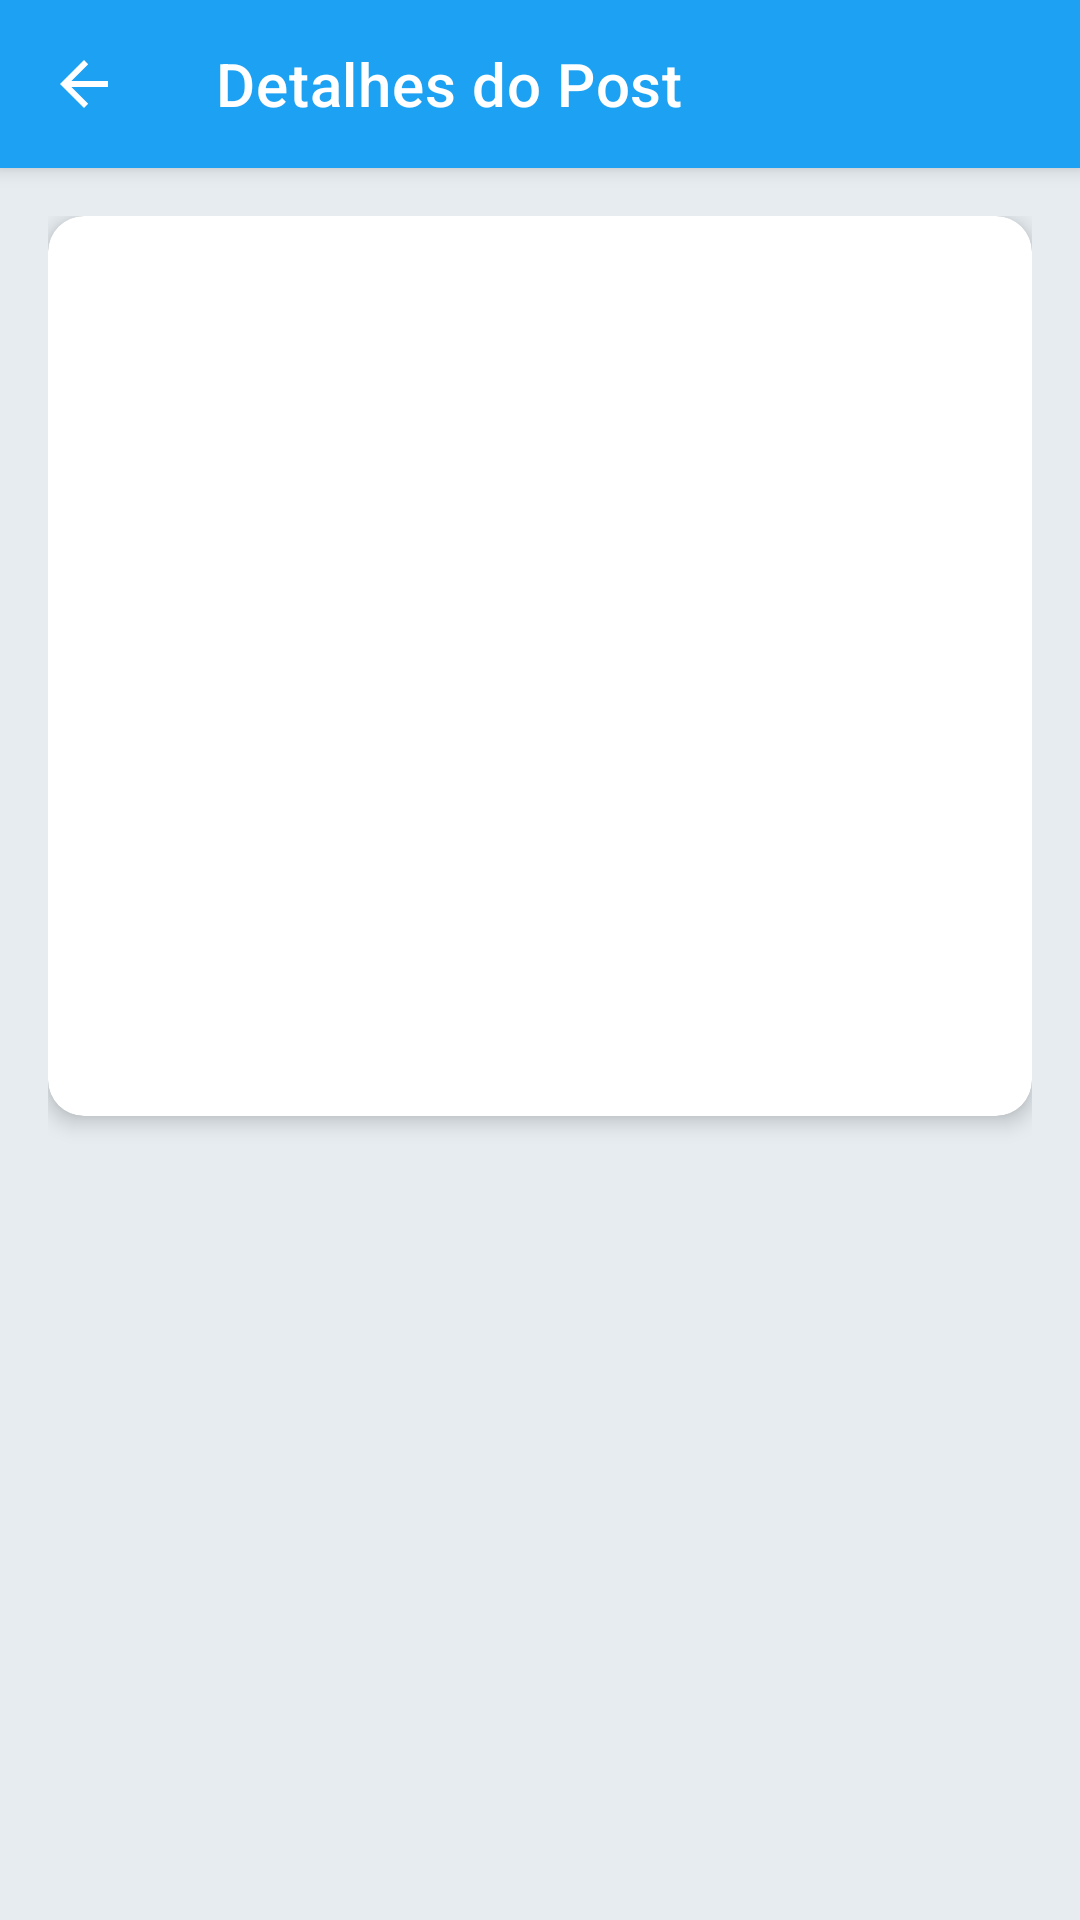

Layout XML and referenced resources for this Android screen:
<!-- AndroidManifest.xml: activity theme Theme.Microredesocial -->
<!-- res/layout/activity_post_detail.xml -->
<?xml version="1.0" encoding="utf-8"?>
<androidx.coordinatorlayout.widget.CoordinatorLayout xmlns:android="http://schemas.android.com/apk/res/android"
    xmlns:app="http://schemas.android.com/apk/res-auto"
    android:layout_width="match_parent"
    android:layout_height="match_parent"
    android:background="@color/background"
    android:fitsSystemWindows="true">

    <com.google.android.material.appbar.AppBarLayout
        android:layout_width="match_parent"
        android:layout_height="wrap_content"
        android:theme="@style/ThemeOverlay.MaterialComponents.Dark.ActionBar">

        <androidx.appcompat.widget.Toolbar
            android:id="@+id/toolbarDetail"
            android:layout_width="match_parent"
            android:layout_height="?attr/actionBarSize"
            app:title="Detalhes do Post"
            app:navigationIcon="?attr/homeAsUpIndicator" />

    </com.google.android.material.appbar.AppBarLayout>

    <androidx.core.widget.NestedScrollView
        android:layout_width="match_parent"
        android:layout_height="match_parent"
        app:layout_behavior="@string/appbar_scrolling_view_behavior">

        <LinearLayout
            android:layout_width="match_parent"
            android:layout_height="wrap_content"
            android:orientation="vertical"
            android:padding="16dp">

            <com.google.android.material.card.MaterialCardView
                android:layout_width="match_parent"
                android:layout_height="wrap_content"
                app:cardCornerRadius="12dp"
                app:cardElevation="4dp">

                <ImageView
                    android:id="@+id/imgDetail"
                    android:layout_width="match_parent"
                    android:layout_height="300dp"
                    android:scaleType="centerCrop" />

            </com.google.android.material.card.MaterialCardView>

            <TextView
                android:id="@+id/txtAuthorDetail"
                android:layout_width="wrap_content"
                android:layout_height="wrap_content"
                android:layout_marginTop="16dp"
                android:textStyle="bold"
                android:textSize="18sp"
                android:textColor="@color/primary" />

            <TextView
                android:id="@+id/txtCityDetail"
                android:layout_width="wrap_content"
                android:layout_height="wrap_content"
                android:layout_marginTop="4dp"
                android:textColor="@color/text_secondary"
                android:textSize="14sp" />

            <TextView
                android:id="@+id/txtDescriptionDetail"
                android:layout_width="match_parent"
                android:layout_height="wrap_content"
                android:layout_marginTop="16dp"
                android:textSize="16sp"
                android:textColor="@color/text_main" />

            <TextView
                android:id="@+id/txtDateDetail"
                android:layout_width="wrap_content"
                android:layout_height="wrap_content"
                android:layout_marginTop="24dp"
                android:textSize="12sp"
                android:textColor="@color/text_secondary" />

        </LinearLayout>
    </androidx.core.widget.NestedScrollView>

</androidx.coordinatorlayout.widget.CoordinatorLayout>
<!-- resources referenced by this layout -->
<resources>
  <color name="background">#E6ECF0</color>
  <color name="primary">#1DA1F2</color>
  <color name="text_main">#14171A</color>
  <color name="text_secondary">#657786</color>
  <style name="Theme.Microredesocial" parent="Theme.MaterialComponents.DayNight.NoActionBar">
          
          <item name="colorPrimary">@color/primary</item>
          <item name="colorPrimaryVariant">@color/primary_variant</item>
          <item name="colorOnPrimary">@color/white</item>
          
          <item name="colorSecondary">@color/teal_200</item>
          <item name="colorSecondaryVariant">@color/teal_700</item>
          <item name="colorOnSecondary">@color/black</item>
          
          <item name="android:statusBarColor">?attr/colorPrimaryVariant</item>
          
          <item name="android:windowBackground">@color/background</item>
      </style>
  <color name="primary_variant">#0C85D0</color>
  <color name="white">#FFFFFFFF</color>
  <color name="teal_200">#FF03DAC5</color>
  <color name="teal_700">#FF018786</color>
  <color name="black">#FF000000</color>
</resources>
